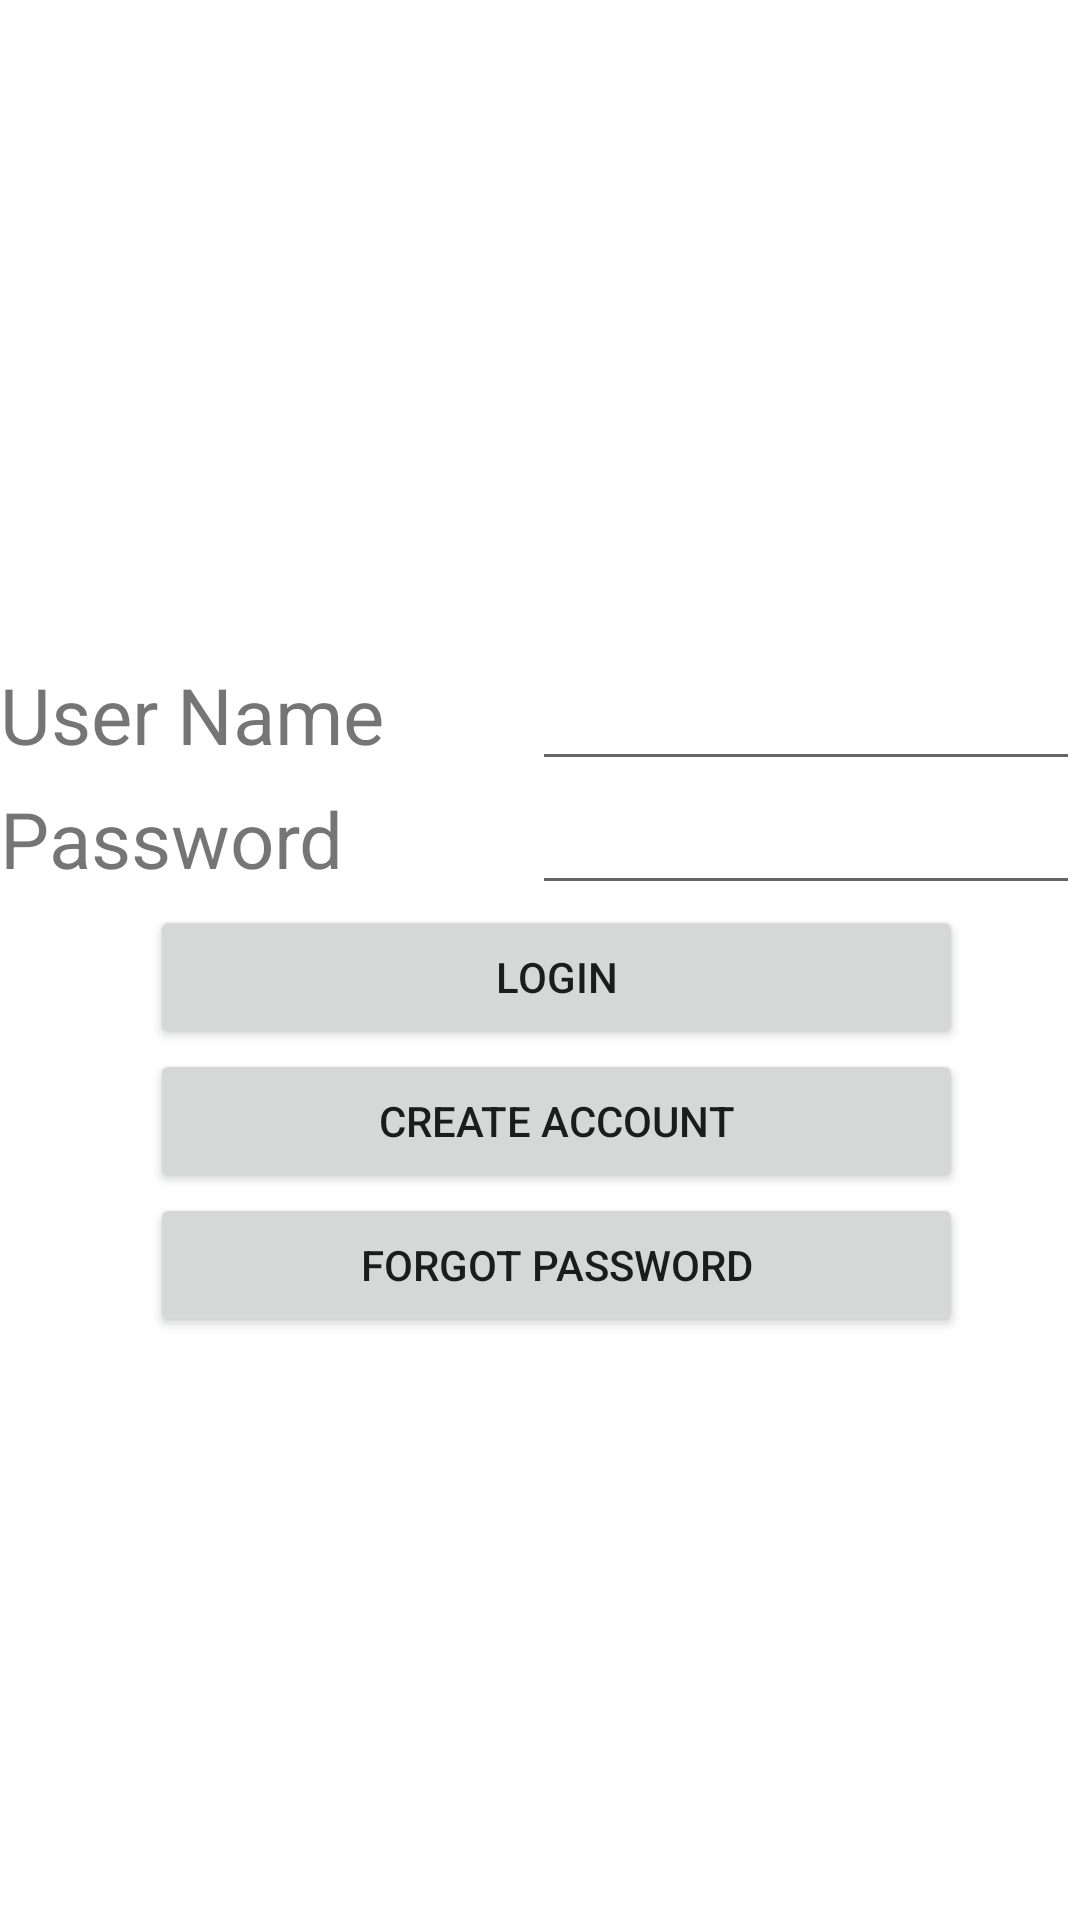

The Android layout XML behind this screen, and the referenced resources:
<!-- AndroidManifest.xml: application theme Theme.PuppyLove -->
<!-- res/layout/activity_login.xml -->
<?xml version="1.0" encoding="utf-8"?>
<LinearLayout xmlns:android="http://schemas.android.com/apk/res/android"
    xmlns:app="http://schemas.android.com/apk/res-auto"
    xmlns:tools="http://schemas.android.com/tools"
    android:layout_width="match_parent"
    android:layout_height="match_parent"
    android:orientation="vertical"
    tools:context=".LoginActivity" >

    <TableLayout
        android:layout_width="match_parent"
        android:layout_height="match_parent">

        <TableRow
            android:layout_width="match_parent"
            android:paddingTop="200dp"
            android:layout_height="match_parent" >

            <TextView
                android:id="@+id/loginErrorMessage"
                android:layout_width="wrap_content"
                android:layout_height="wrap_content"
                android:text="loginErrorMessage"
                android:textColor="#FA0202"
                android:visibility="invisible" />
        </TableRow>

        <TableRow
            android:layout_width="match_parent"
            android:layout_height="match_parent"
            android:weightSum="1.0">

            <TextView
                android:id="@+id/userNameTextView"
                android:layout_width="wrap_content"
                android:layout_height="wrap_content"
                android:text="@string/username_label"
                android:layout_weight="0.5"
                android:textSize="26sp" />

            <EditText
                android:id="@+id/userNameEditText"
                android:layout_width="wrap_content"
                android:layout_height="wrap_content"
                android:ems="10"
                android:layout_weight="0.5"
                android:inputType="textPersonName" />

        </TableRow>

        <TableRow
            android:layout_width="match_parent"
            android:layout_height="match_parent"
            android:weightSum="1.0">

            <TextView
                android:id="@+id/passwordTextView"
                android:layout_width="wrap_content"
                android:layout_height="wrap_content"
                android:text="@string/password_label"
                android:layout_weight="0.5"
                android:textSize="26sp"/>

            <EditText
                android:id="@+id/passwordEditText"
                android:layout_width="wrap_content"
                android:layout_height="wrap_content"
                android:ems="10"
                android:layout_weight="0.5"
                android:inputType="textPassword" />
        </TableRow>

        <TableRow
            android:layout_width="match_parent"
            android:layout_height="match_parent"
            android:weightSum="1.0">

            <Button
                android:id="@+id/loginButton"
                android:layout_width="wrap_content"
                android:layout_height="wrap_content"
                android:layout_marginLeft="50sp"
                android:layout_weight="0.75"
                android:text="@string/login_label" />
        </TableRow>

        <TableRow
            android:layout_width="match_parent"
            android:layout_height="match_parent"
            android:weightSum="1.0">

            <Button
                android:id="@+id/createAccountButton"
                android:layout_width="wrap_content"
                android:layout_height="wrap_content"
                android:layout_marginLeft="50sp"
                android:layout_weight="0.75"
                android:text="@string/create_account_label" />

        </TableRow>

        <TableRow
            android:layout_width="match_parent"
            android:layout_height="match_parent"
            android:weightSum="1.0">>

            <Button
                android:id="@+id/forgotPasswordButton"
                android:layout_width="wrap_content"
                android:layout_height="wrap_content"
                android:layout_marginLeft="50sp"
                android:layout_weight="0.75"
                android:text="@string/forgot_password_label" />
        </TableRow>
    </TableLayout>
</LinearLayout>
<!-- resources referenced by this layout -->
<resources>
  <string name="create_account_label">Create Account</string>
  <string name="forgot_password_label">Forgot Password</string>
  <string name="login_label">Login</string>
  <string name="password_label">Password</string>
  <string name="username_label">User Name</string>
  <style name="Theme.PuppyLove" parent="Theme.MaterialComponents.DayNight.DarkActionBar">
          
          <item name="colorPrimary">@color/purple_500</item>
          <item name="colorPrimaryVariant">@color/purple_700</item>
          <item name="colorOnPrimary">@color/white</item>
          
          <item name="colorSecondary">@color/teal_200</item>
          <item name="colorSecondaryVariant">@color/teal_700</item>
          <item name="colorOnSecondary">@color/black</item>
          
          <item name="android:statusBarColor" tools:targetApi="l">?attr/colorPrimaryVariant</item>
          
      </style>
  <color name="purple_500">#FF6200EE</color>
  <color name="purple_700">#FF3700B3</color>
  <color name="white">#FFFFFFFF</color>
  <color name="teal_200">#FF03DAC5</color>
  <color name="teal_700">#FF018786</color>
  <color name="black">#FF000000</color>
</resources>
